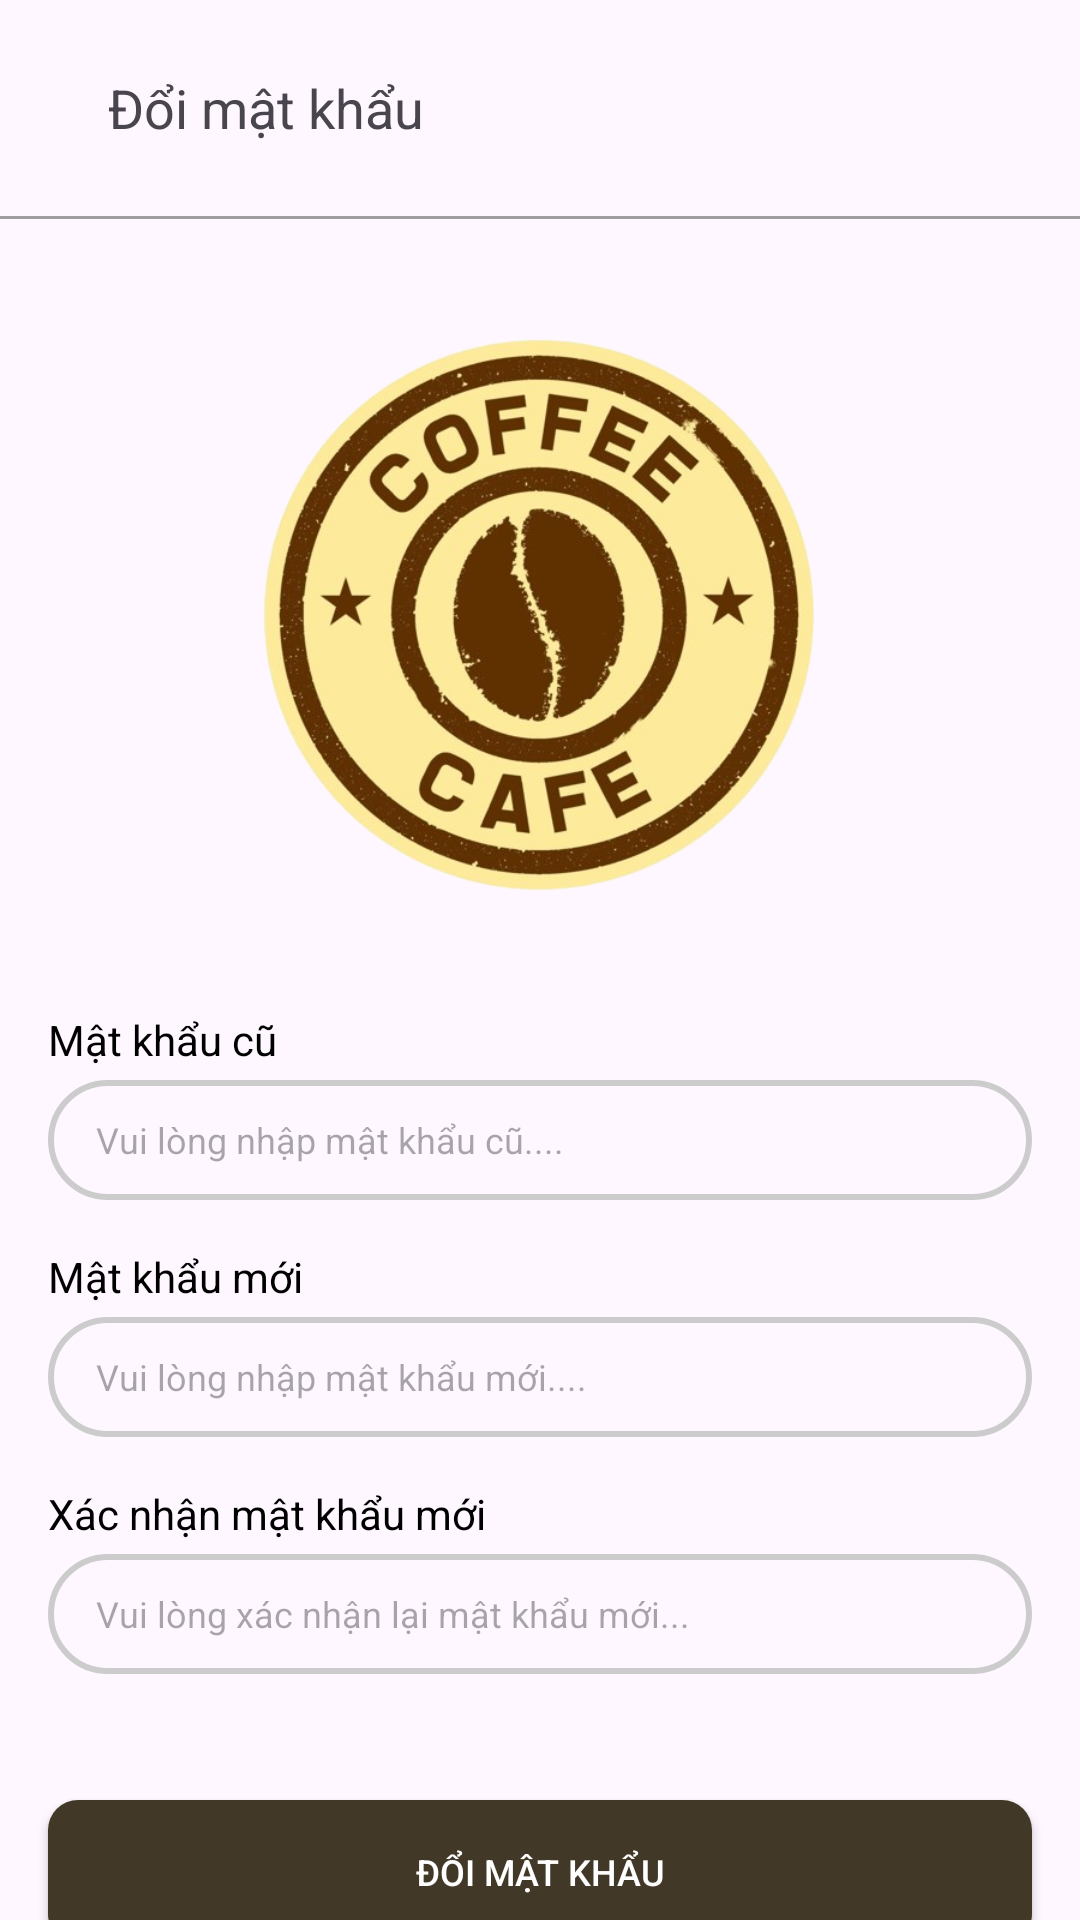

Android layout source for this screen:
<!-- AndroidManifest.xml: application theme Theme.MyApplication -->
<!-- res/layout/activity_change_password.xml -->
<?xml version="1.0" encoding="utf-8"?>

<androidx.constraintlayout.widget.ConstraintLayout xmlns:android="http://schemas.android.com/apk/res/android"
    xmlns:app="http://schemas.android.com/apk/res-auto"
    android:layout_width="match_parent"
    android:layout_height="match_parent"
    xmlns:tools="http://schemas.android.com/tools">

    <LinearLayout
        android:id="@+id/linearLayout2"
        android:layout_width="0dp"
        android:layout_height="wrap_content"
        android:layout_marginStart="8dp"
        android:layout_marginTop="16dp"
        android:orientation="horizontal"
        app:layout_constraintEnd_toEndOf="parent"
        app:layout_constraintStart_toStartOf="parent"
        app:layout_constraintTop_toTopOf="parent">

        <ImageView
            android:id="@+id/backBtn"
            android:layout_width="20dp"
            android:layout_height="40dp"
            app:srcCompat="@drawable/arrow" />

        <TextView
            android:id="@+id/textView6"
            android:layout_width="wrap_content"
            android:layout_height="match_parent"
            android:layout_marginStart="8dp"
            android:layout_weight="1"
            android:gravity="center"
            android:text="Đổi mật khẩu"
            android:textAlignment="textStart"
            android:textSize="18dp" />

    </LinearLayout>
    <View
        android:id="@+id/view4"
        android:layout_width="match_parent"
        android:layout_height="1dp"
        android:layout_marginTop="16dp"
        android:background="@color/md_grey_500"
        app:layout_constraintTop_toBottomOf="@+id/linearLayout2"
        app:layout_constraintVertical_bias="0.047"
        tools:layout_editor_absoluteX="-16dp" />

    <ImageView
        android:id="@+id/image"
        android:layout_width="200dp"
        android:layout_height="200dp"
        android:layout_marginTop="32dp"
        android:src="@drawable/logo_cafe_main2"
        app:layout_constraintEnd_toEndOf="parent"
        app:layout_constraintHorizontal_bias="0.498"
        app:layout_constraintStart_toStartOf="parent"
        app:layout_constraintTop_toBottomOf="@+id/view4">

    </ImageView>

    <LinearLayout
        android:id="@+id/linearLayout4"
        android:layout_width="match_parent"
        android:layout_height="wrap_content"
        android:layout_marginTop="32dp"
        android:orientation="vertical"
        app:layout_constraintTop_toBottomOf="@+id/image">

        <LinearLayout
            android:layout_width="match_parent"
            android:layout_height="match_parent"
            android:layout_marginStart="16dp"
            android:layout_marginEnd="16dp"
            android:layout_marginBottom="16dp"
            android:orientation="vertical">

            <TextView
                android:id="@+id/textView29"
                android:layout_width="match_parent"
                android:layout_height="wrap_content"
                android:layout_marginBottom="4dp"
                android:text="Mật khẩu cũ"
                android:textColor="@color/black" />

            <EditText
                android:id="@+id/oldPassEdt"
                android:layout_width="match_parent"
                android:layout_height="40dp"
                android:background="@drawable/eddittext1_background"
                android:ems="10"
                android:hint="Vui lòng nhập mật khẩu cũ...."
                android:inputType="textPassword"
                android:paddingLeft="16dp"
                android:textSize="12dp" />
        </LinearLayout>

        <LinearLayout
            android:layout_width="match_parent"
            android:layout_height="match_parent"
            android:layout_marginStart="16dp"
            android:layout_marginEnd="16dp"
            android:layout_marginBottom="16dp"
            android:orientation="vertical">

            <TextView
                android:id="@+id/textView30"
                android:layout_width="match_parent"
                android:layout_height="wrap_content"
                android:layout_marginBottom="4dp"
                android:text="Mật khẩu mới"
                android:textColor="@color/black" />

            <EditText
                android:id="@+id/passEdt1"
                android:layout_width="match_parent"
                android:layout_height="40dp"
                android:background="@drawable/eddittext1_background"
                android:ems="10"
                android:hint="Vui lòng nhập mật khẩu mới...."
                android:inputType="textPassword"
                android:paddingLeft="16dp"
                android:textSize="12dp" />
        </LinearLayout>

        <LinearLayout
            android:layout_width="match_parent"
            android:layout_height="match_parent"
            android:layout_marginStart="16dp"
            android:layout_marginEnd="16dp"
            android:layout_marginBottom="16dp"
            android:orientation="vertical">

            <TextView
                android:id="@+id/textView31"
                android:layout_width="match_parent"
                android:layout_height="wrap_content"
                android:layout_marginBottom="4dp"
                android:text="Xác nhận mật khẩu mới"
                android:textColor="@color/black" />

            <EditText
                android:id="@+id/passEdt2"
                android:layout_width="match_parent"
                android:layout_height="40dp"
                android:background="@drawable/eddittext1_background"
                android:ems="10"
                android:hint="Vui lòng xác nhận lại mật khẩu mới..."
                android:inputType="textPassword"
                android:paddingLeft="16dp"
                android:textSize="12dp" />
        </LinearLayout>

        <androidx.appcompat.widget.AppCompatButton
            android:id="@+id/changePassBtn"
            android:layout_width="match_parent"
            android:layout_height="wrap_content"
            android:layout_gravity="center"
            android:layout_marginStart="16dp"
            android:layout_marginTop="26dp"
            android:layout_marginEnd="16dp"
            android:background="@drawable/brown_button_background"
            android:text="Đổi mật khẩu"
            android:textColor="@color/white"
            android:textSize="12sp">

        </androidx.appcompat.widget.AppCompatButton>
    </LinearLayout>
</androidx.constraintlayout.widget.ConstraintLayout>
<!-- resources referenced by this layout -->
<resources>
  <color name="black">#FF000000</color>
  <color name="md_grey_500">#9E9E9E</color>
  <color name="white">#FFFFFFFF</color>
  <!-- drawable brown_button_background (drawable) -->
  <?xml version="1.0" encoding="utf-8"?>
  
  <selector xmlns:android="http://schemas.android.com/apk/res/android">
      <item>
          <shape android:shape="rectangle">
              <corners android:radius="10dp"></corners>
              <solid android:color="@color/brown"></solid>
          </shape>
      </item>
  </selector>
  <!-- drawable eddittext1_background (drawable) -->
  <?xml version="1.0" encoding="utf-8"?>
  
  <selector xmlns:android="http://schemas.android.com/apk/res/android">
      <item>
          <shape android:shape="rectangle">
              <stroke android:color="@color/grey" android:width="2dp"></stroke>
              <corners android:radius="20dp"></corners>
          </shape>
      </item>
  </selector>
  <!-- drawable logo_cafe_main2: png bitmap (drawable, 282258 bytes) -->
  <style name="Theme.MyApplication" parent="Base.Theme.MyApplication" />
  <color name="brown">#423828</color>
  <color name="grey">#ccc</color>
  <style name="Base.Theme.MyApplication" parent="Theme.Material3.DayNight.NoActionBar">
          
          <item name="android:windowIsTranslucent">true</item>
          
      </style>
</resources>
